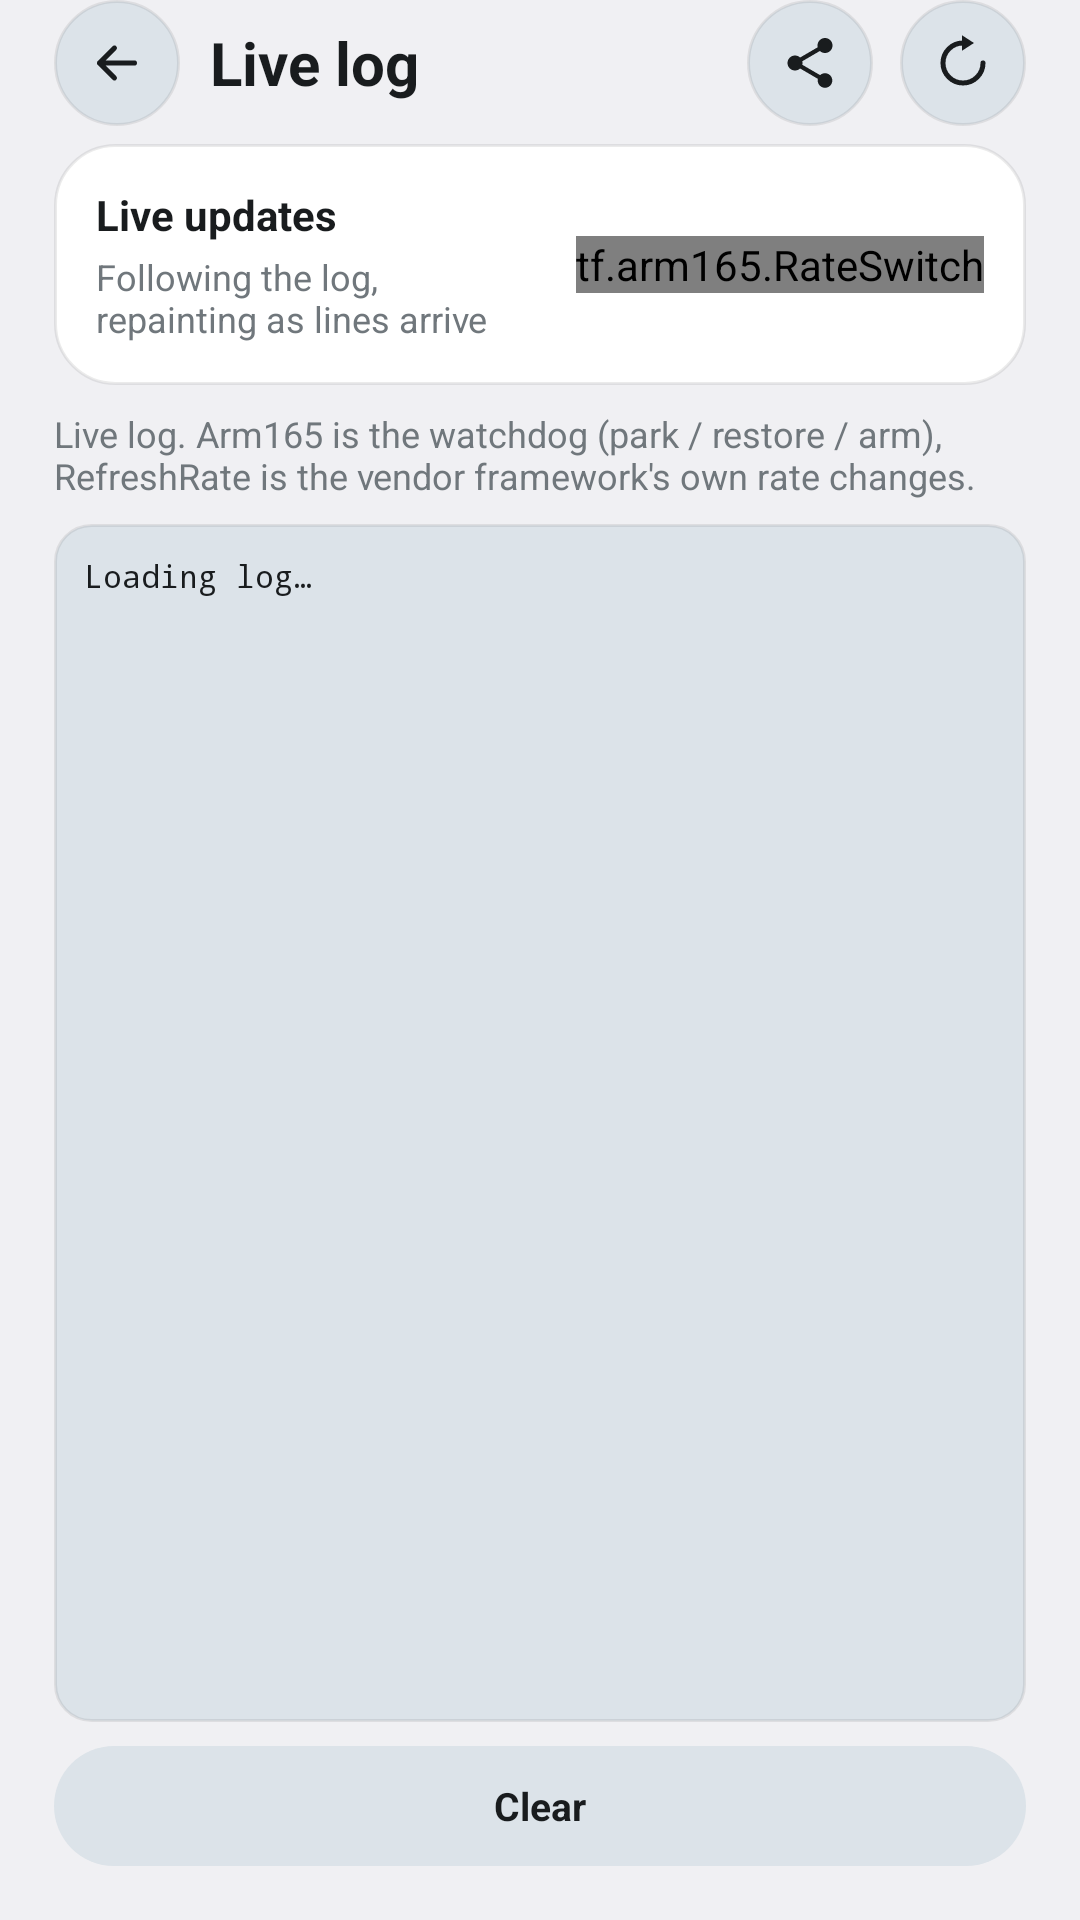

Produce the Android XML layout that renders to this screen, including the resource entries it uses.
<!-- AndroidManifest.xml: application theme Theme.Arm165 -->
<!-- res/layout/activity_log.xml -->
<?xml version="1.0" encoding="utf-8"?>
<LinearLayout xmlns:android="http://schemas.android.com/apk/res/android"
    android:id="@+id/log_root"
    android:layout_width="match_parent"
    android:layout_height="match_parent"
    android:background="@color/bg"
    android:orientation="vertical">

    
    <LinearLayout
        android:layout_width="match_parent"
        android:layout_height="wrap_content"
        android:orientation="horizontal"
        android:gravity="center_vertical"
        android:paddingStart="@dimen/screen_pad"
        android:paddingEnd="@dimen/screen_pad">

        <ImageView
            android:id="@+id/btn_back"
            android:layout_width="42dp"
            android:layout_height="42dp"
            android:padding="11dp"
            android:background="@drawable/bg_icon_btn"
            android:src="@drawable/ic_back"
            android:tint="@color/text_primary"
            android:contentDescription="@string/back_desc" />

        <TextView
            android:layout_width="0dp"
            android:layout_height="wrap_content"
            android:layout_weight="1"
            android:layout_marginStart="10dp"
            android:text="@string/log_title"
            android:textColor="@color/text_primary"
            android:textSize="20sp"
            android:textStyle="bold" />

        <ImageView
            android:id="@+id/btn_log_share"
            android:layout_width="42dp"
            android:layout_height="42dp"
            android:layout_marginEnd="9dp"
            android:padding="11dp"
            android:background="@drawable/bg_icon_btn"
            android:src="@drawable/ic_share"
            android:tint="@color/text_primary"
            android:contentDescription="@string/log_share" />

        <ImageView
            android:id="@+id/btn_log_refresh"
            android:layout_width="42dp"
            android:layout_height="42dp"
            android:padding="11dp"
            android:background="@drawable/bg_icon_btn"
            android:src="@drawable/ic_refresh"
            android:tint="@color/text_primary"
            android:contentDescription="@string/log_refresh" />
    </LinearLayout>

    
    <LinearLayout
        android:id="@+id/row_live"
        android:layout_width="match_parent"
        android:layout_height="wrap_content"
        android:layout_marginStart="@dimen/screen_pad"
        android:layout_marginEnd="@dimen/screen_pad"
        android:layout_marginTop="6dp"
        android:background="@drawable/bg_card"
        android:orientation="horizontal"
        android:gravity="center_vertical"
        android:padding="14dp">

        <LinearLayout
            android:layout_width="0dp"
            android:layout_height="wrap_content"
            android:layout_weight="1"
            android:orientation="vertical">

            <TextView
                android:layout_width="wrap_content"
                android:layout_height="wrap_content"
                android:text="@string/log_live"
                android:textColor="@color/text_primary"
                android:textSize="14sp"
                android:textStyle="bold" />

            <TextView
                android:id="@+id/live_sub"
                android:layout_width="match_parent"
                android:layout_height="wrap_content"
                android:layout_marginTop="3dp"
                android:text="@string/log_live_on"
                android:textColor="@color/text_secondary"
                android:textSize="12sp" />
        </LinearLayout>

        <tf.arm165.RateSwitch
            android:id="@+id/live_toggle"
            android:layout_width="wrap_content"
            android:layout_height="wrap_content"
            android:layout_marginStart="10dp" />
    </LinearLayout>

    <TextView
        android:layout_width="match_parent"
        android:layout_height="wrap_content"
        android:paddingStart="@dimen/screen_pad"
        android:paddingEnd="@dimen/screen_pad"
        android:paddingTop="8dp"
        android:text="@string/log_hint"
        android:textColor="@color/text_secondary"
        android:textSize="12sp" />

    
    <ScrollView
        android:id="@+id/log_scroll"
        android:layout_width="match_parent"
        android:layout_height="0dp"
        android:layout_weight="1"
        android:layout_marginStart="@dimen/screen_pad"
        android:layout_marginEnd="@dimen/screen_pad"
        android:layout_marginTop="8dp"
        android:layout_marginBottom="8dp"
        android:background="@drawable/bg_code"
        android:fillViewport="true"
        android:scrollbars="vertical">

        <TextView
            android:id="@+id/log_text"
            android:layout_width="match_parent"
            android:layout_height="wrap_content"
            android:padding="10dp"
            android:fontFamily="monospace"
            android:textSize="10.5sp"
            android:lineSpacingExtra="1dp"
            android:textColor="@color/text_primary"
            android:textIsSelectable="true"
            android:text="@string/log_loading" />
    </ScrollView>

    <TextView
        android:id="@+id/btn_log_clear"
        android:layout_width="match_parent"
        android:layout_height="40dp"
        android:layout_marginStart="@dimen/screen_pad"
        android:layout_marginEnd="@dimen/screen_pad"
        android:layout_marginBottom="@dimen/screen_pad"
        android:gravity="center"
        android:background="@drawable/bg_btn_tonal"
        android:text="@string/log_clear"
        android:textColor="@color/text_primary"
        android:textSize="13sp"
        android:textStyle="bold" />
</LinearLayout>
<!-- resources referenced by this layout -->
<resources>
  <color name="bg">#FFF5F5F8</color>
  <color name="text_primary">#FF14141A</color>
  <color name="text_secondary">#FF6A6A78</color>
  <dimen name="screen_pad">18dp</dimen>
  <!-- drawable bg_btn_tonal (drawable) -->
  <?xml version="1.0" encoding="utf-8"?>
  <ripple xmlns:android="http://schemas.android.com/apk/res/android" android:color="@color/ripple">
      <item>
          <shape android:shape="rectangle">
              <solid android:color="@color/surface_variant" />
              <corners android:radius="100dp" />
          </shape>
      </item>
  </ripple>
  <!-- drawable bg_card (drawable) -->
  <?xml version="1.0" encoding="utf-8"?>
  <shape xmlns:android="http://schemas.android.com/apk/res/android" android:shape="rectangle">
      <solid android:color="@color/surface" />
      <corners android:radius="20dp" />
      <stroke android:width="1dp" android:color="@color/outline" />
  </shape>
  <!-- drawable bg_code (drawable) -->
  <?xml version="1.0" encoding="utf-8"?>
  <shape xmlns:android="http://schemas.android.com/apk/res/android" android:shape="rectangle">
      <solid android:color="@color/surface_variant" />
      <corners android:radius="12dp" />
      <stroke android:width="1dp" android:color="@color/outline" />
  </shape>
  <!-- drawable bg_icon_btn (drawable) -->
  <?xml version="1.0" encoding="utf-8"?>
  <ripple xmlns:android="http://schemas.android.com/apk/res/android" android:color="@color/ripple">
      <item android:id="@android:id/mask">
          <shape android:shape="oval"><solid android:color="#FFFFFFFF" /></shape>
      </item>
      <item>
          <shape android:shape="oval">
              <solid android:color="@color/surface_variant" />
              <stroke android:width="1dp" android:color="@color/outline" />
          </shape>
      </item>
  </ripple>
  <!-- drawable ic_back (drawable) -->
  <?xml version="1.0" encoding="utf-8"?>
  <vector xmlns:android="http://schemas.android.com/apk/res/android"
      android:width="24dp" android:height="24dp"
      android:viewportWidth="24" android:viewportHeight="24">
      <path android:strokeColor="#FFFFFFFF" android:strokeWidth="2"
          android:strokeLineCap="round" android:strokeLineJoin="round"
          android:fillColor="#00000000"
          android:pathData="M11,6 L5,12 L11,18 M5,12 L19,12" />
  </vector>
  <!-- drawable ic_refresh (drawable) -->
  <?xml version="1.0" encoding="utf-8"?>
  <vector xmlns:android="http://schemas.android.com/apk/res/android"
      android:width="24dp" android:height="24dp"
      android:viewportWidth="24" android:viewportHeight="24">
      
      <path
          android:strokeColor="#FFFFFFFF" android:strokeWidth="2"
          android:strokeLineCap="round"
          android:pathData="M12,4 A8,8 0 1,0 20,12" />
      
      <path
          android:fillColor="#FFFFFFFF"
          android:pathData="M11.6,0.9 L11.6,7.1 L16.4,4 Z" />
  </vector>
  <string name="back_desc">Back</string>
  <string name="log_clear">Clear</string>
  <string name="log_hint">Live log. Arm165 is the watchdog (park / restore / arm), RefreshRate is the vendor framework\'s own rate changes.</string>
  <string name="log_live">Live updates</string>
  <string name="log_live_on">Following the log, repainting as lines arrive</string>
  <string name="log_loading">Loading log…</string>
  <string name="log_refresh">Refresh log</string>
  <string name="log_share">Share log</string>
  <string name="log_title">Live log</string>
  <color name="ripple">#1A000000</color>
  <color name="surface_variant">#FFEAEAF0</color>
  <color name="surface">#FFFFFFFF</color>
  <color name="outline">#14000000</color>
  <color name="accent">#FFD5001F</color>
  <color name="text_disabled">#FF9C9CAA</color>
</resources>
